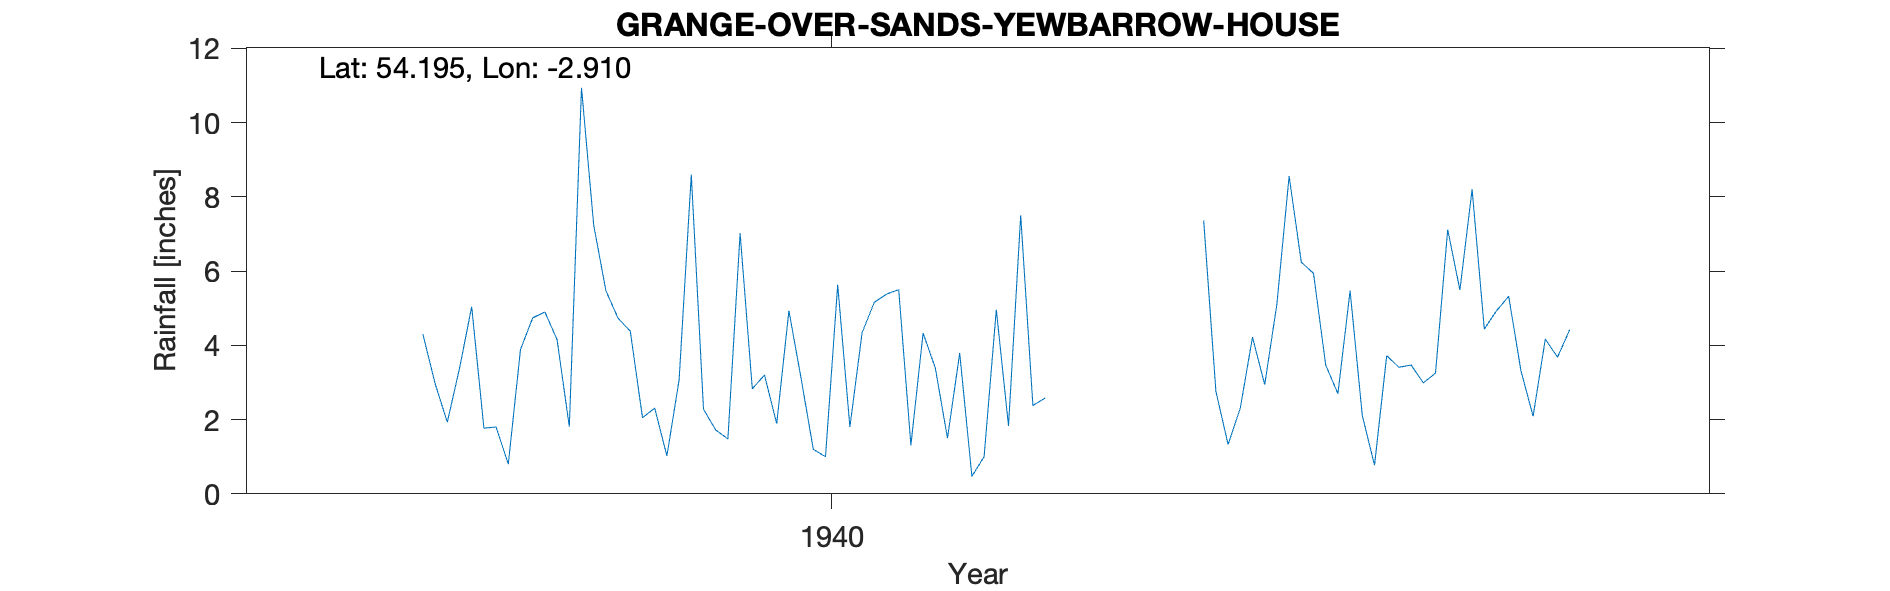

The data file committed next to this chart (first rows):
GRANGE-OVER-SANDS (YEWBARROW HO), , , , , , , , , , , , , , , , , , , , 
Grid ref, SD407781, Long, -2.91, Lat, 54.2, Elevation, 50, ft, , , , , , , , , , , , 
Station no, 3023/5, , , , , , , , , , , , , , , , , , , 
, 1931, 1932, 1933, 1934, 1935, 1936, 1937, 1938, 1939, 1940, 1941, 1942, 1943, 1944, 1945, 1946, 1947, 1948, 1949, 1950
January, , , , , , , , 5.04, 4.73, 3.2, 1.31, , 7.36, 5.47, 4.93, , , , , 
February, , , , , , , , 1.77, 4.38, 1.89, 4.33, , 2.76, 2.11, 5.32, , , , , 
March, , , , , , , , 1.8, 2.05, 4.93, 3.39, , 1.33, 0.77, 3.32, , , , , 
April, , , , , , , , 0.8, 2.31, 3.11, 1.5, , 2.31, 3.72, 2.09, , , , , 
May, , , , , , , , 3.89, 1.02, 1.2, 3.79, , 4.22, 3.41, 4.17, , , , , 
June, , , , , , , , 4.74, 3.07, 1, 0.47, , 2.94, 3.47, 3.68, , , , , 
July, , , , , , , , 4.9, 8.6, 5.63, 1, , 5.11, 2.99, 4.42, , , , , 
August, , , , , , , , 4.15, 2.28, 1.8, 4.96, , 8.56, 3.25, , , , , , 
September, , , , , , , 4.3, 1.81, 1.72, 4.34, 1.83, , 6.24, 7.12, , , , , , 
October, , , , , , , 2.97, 10.94, 1.48, 5.16, 7.5, , 5.94, 5.49, , , , , , 
November, , , , , , , 1.93, 7.24, 7.02, 5.38, 2.38, , 3.47, 8.2, , , , , , 
December, , , , , , , 3.38, 5.47, 2.83, 5.5, 2.58, , 2.7, 4.44, , , , , , 
Total, , , , , , , , 52.55, 41.49, 43.14, 35.04, , 52.94, 50.44, , , , , , 
